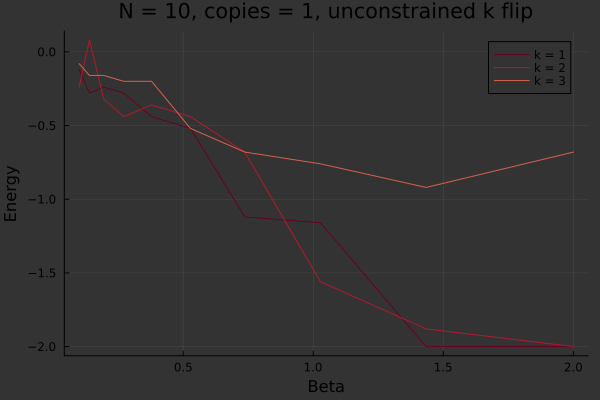

Values plotted in this chart, from the file beside it:
0.1, -0.12, -0.24, -0.08
0.1395, -0.28, 0.08, -0.16
0.1946, -0.24, -0.32, -0.16
0.2714, -0.28, -0.44, -0.2
0.3786, -0.44, -0.36, -0.2
0.5282, -0.52, -0.44, -0.52
0.7368, -1.12, -0.68, -0.68
1.028, -1.16, -1.56, -0.76
1.434, -2.0, -1.88, -0.92
2.0, -2.0, -2.0, -0.68
